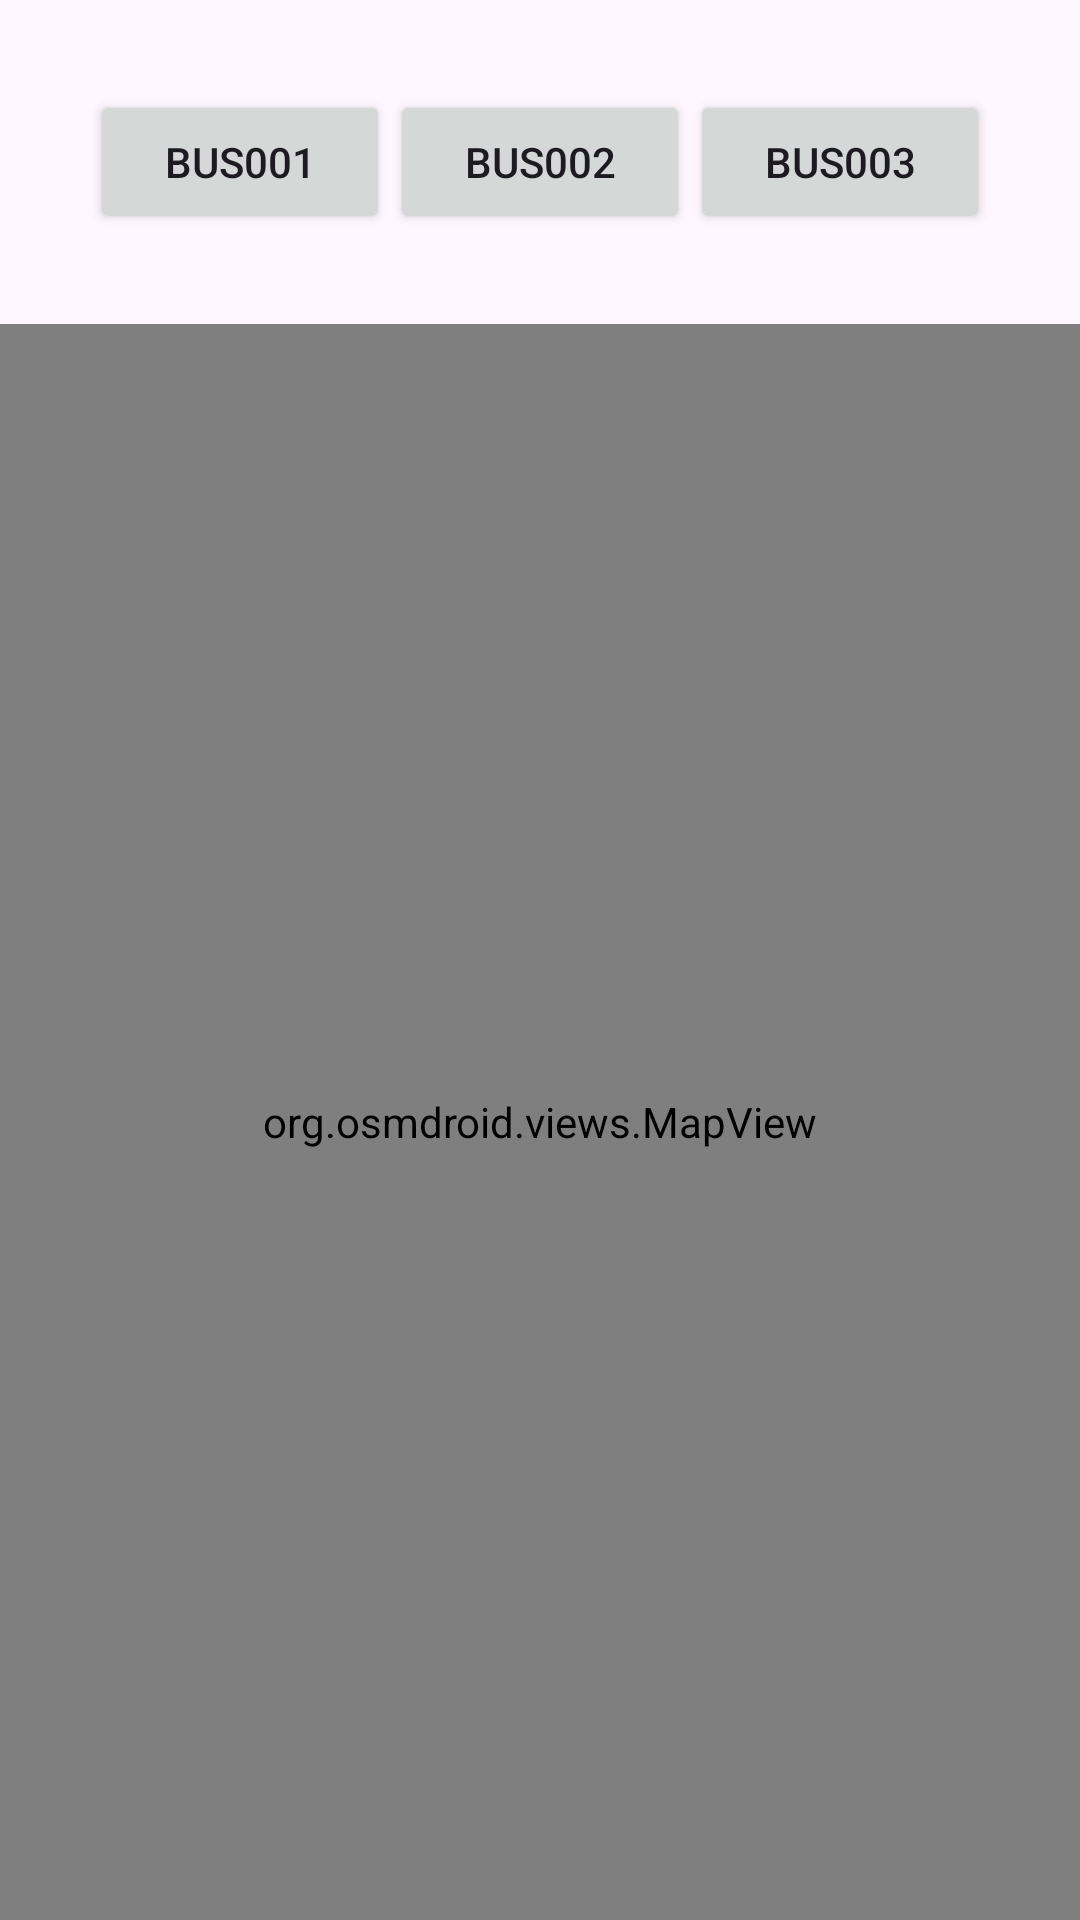

Produce the Android XML layout that renders to this screen, including the resource entries it uses.
<!-- AndroidManifest.xml: application theme Theme.SmartBusSystem -->
<!-- res/layout/activity_bus_map.xml -->
<?xml version="1.0" encoding="utf-8"?>
<LinearLayout
    xmlns:android="http://schemas.android.com/apk/res/android"
    android:layout_width="match_parent"
    android:layout_height="match_parent"
    android:orientation="vertical">

    <LinearLayout
        android:layout_margin="30dp"
        android:layout_width="match_parent"
        android:layout_height="wrap_content"
        android:orientation="horizontal">

        <Button
            android:id="@+id/btnBus1"
            android:layout_width="0dp"
            android:layout_height="wrap_content"
            android:layout_weight="1"
            android:text="BUS001"/>

        <Button
            android:id="@+id/btnBus2"
            android:layout_width="0dp"
            android:layout_height="wrap_content"
            android:layout_weight="1"
            android:text="BUS002"/>

        <Button
            android:id="@+id/btnBus3"
            android:layout_width="0dp"
            android:layout_height="wrap_content"
            android:layout_weight="1"
            android:text="BUS003"/>

    </LinearLayout>

    <org.osmdroid.views.MapView
        android:id="@+id/mapView"
        android:layout_width="match_parent"
        android:layout_height="match_parent"/>

</LinearLayout>
<!-- resources referenced by this layout -->
<resources>
  <style name="Theme.SmartBusSystem" parent="Base.Theme.SmartBusSystem" />
  <style name="Base.Theme.SmartBusSystem" parent="Theme.Material3.Light.NoActionBar">
          
          
      </style>
</resources>
